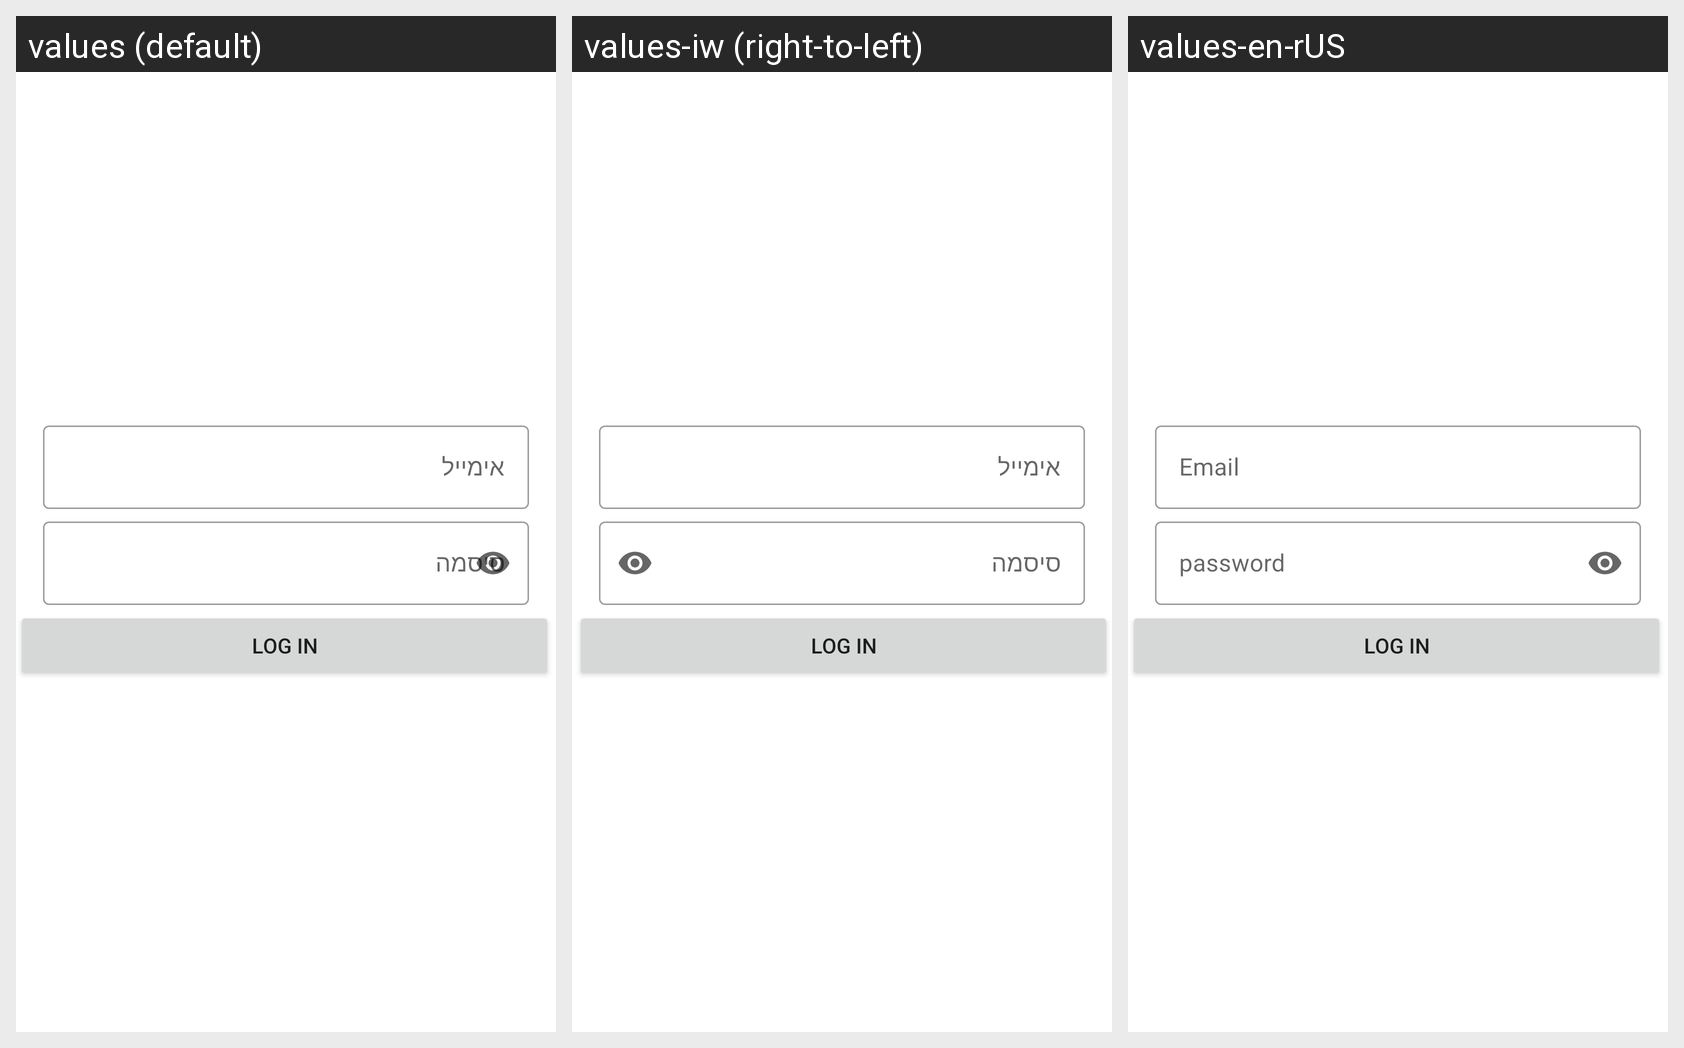

For this localized Android screen grid, give each drawn string resource with its value in every locale shown.
Android screen res/layout/activity_main.xml rendered under 3 locales, left to right: values (default), values-iw (right-to-left), values-en-rUS. Device: Nexus 5 (rendered at 1080×1920; each locale shown at half size, 540×960, under a caption strip naming it); theme Theme.Choobudo.
Strings drawn on this screen, with the default value and each locale's value (text and hints the layout hard-codes, and strings that could not be matched under every locale, appear in the picture but are not listed):

email
  values: אימייל
  values-iw: אימייל
  values-en-rUS: Email

password
  values: סיסמה
  values-iw: סיסמה
  values-en-rUS: password

login
  values: Log in
  values-iw: Log in
  values-en-rUS: Log in
